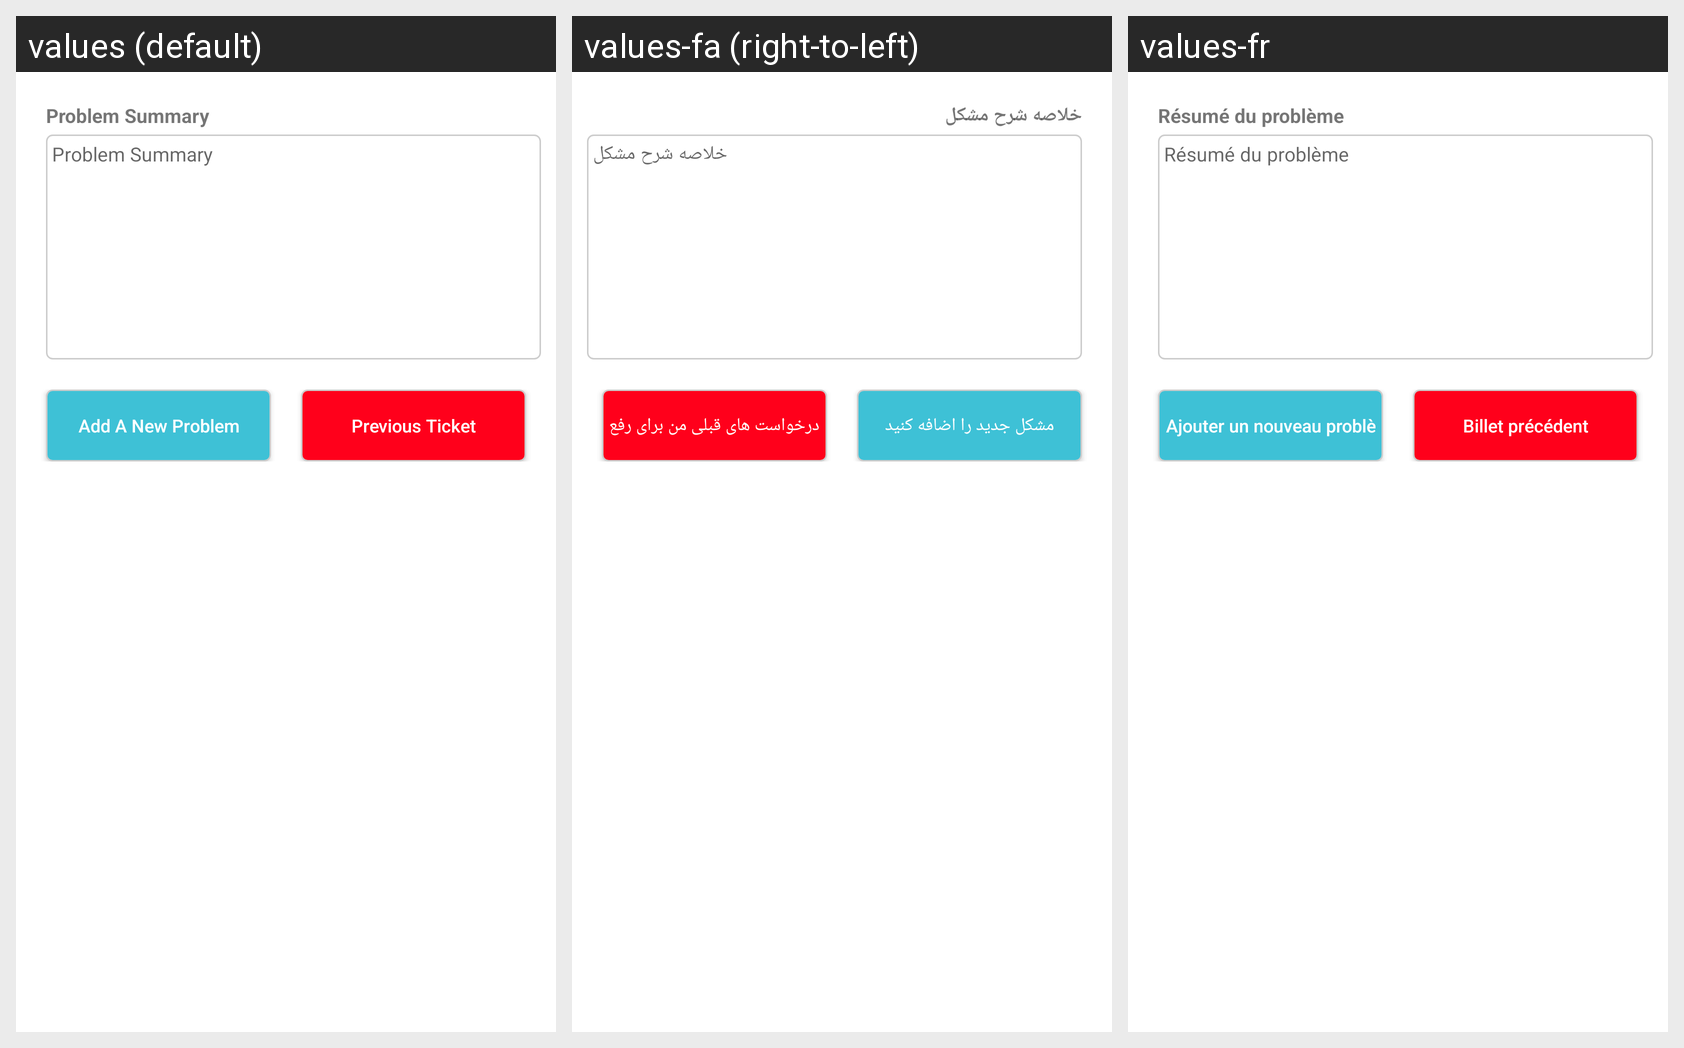

Here is an Android app screen in its default locale and in the app's own translations. Write out the translated-string differences for the strings that appear on this screen.
Android screen res/layout/fragment_report_a_problem.xml rendered under 3 locales, left to right: values (default), values-fa (right-to-left), values-fr. Device: Nexus 5 (rendered at 1080×1920; each locale shown at half size, 540×960, under a caption strip naming it); theme AppTheme.
Strings drawn on this screen, with the default value and each locale's value (text and hints the layout hard-codes, and strings that could not be matched under every locale, appear in the picture but are not listed):

problem_summary
  values: Problem Summary
  values-fa: خلاصه شرح مشکل
  values-fr: Résumé du problème

add_a_new_problem
  values: Add A New Problem
  values-fa: مشکل جدید را اضافه کنید
  values-fr: Ajouter un nouveau problème

previous_ticket
  values: Previous Ticket
  values-fa: درخواست های قبلی من برای رفع مشکل
  values-fr: Billet précédent
